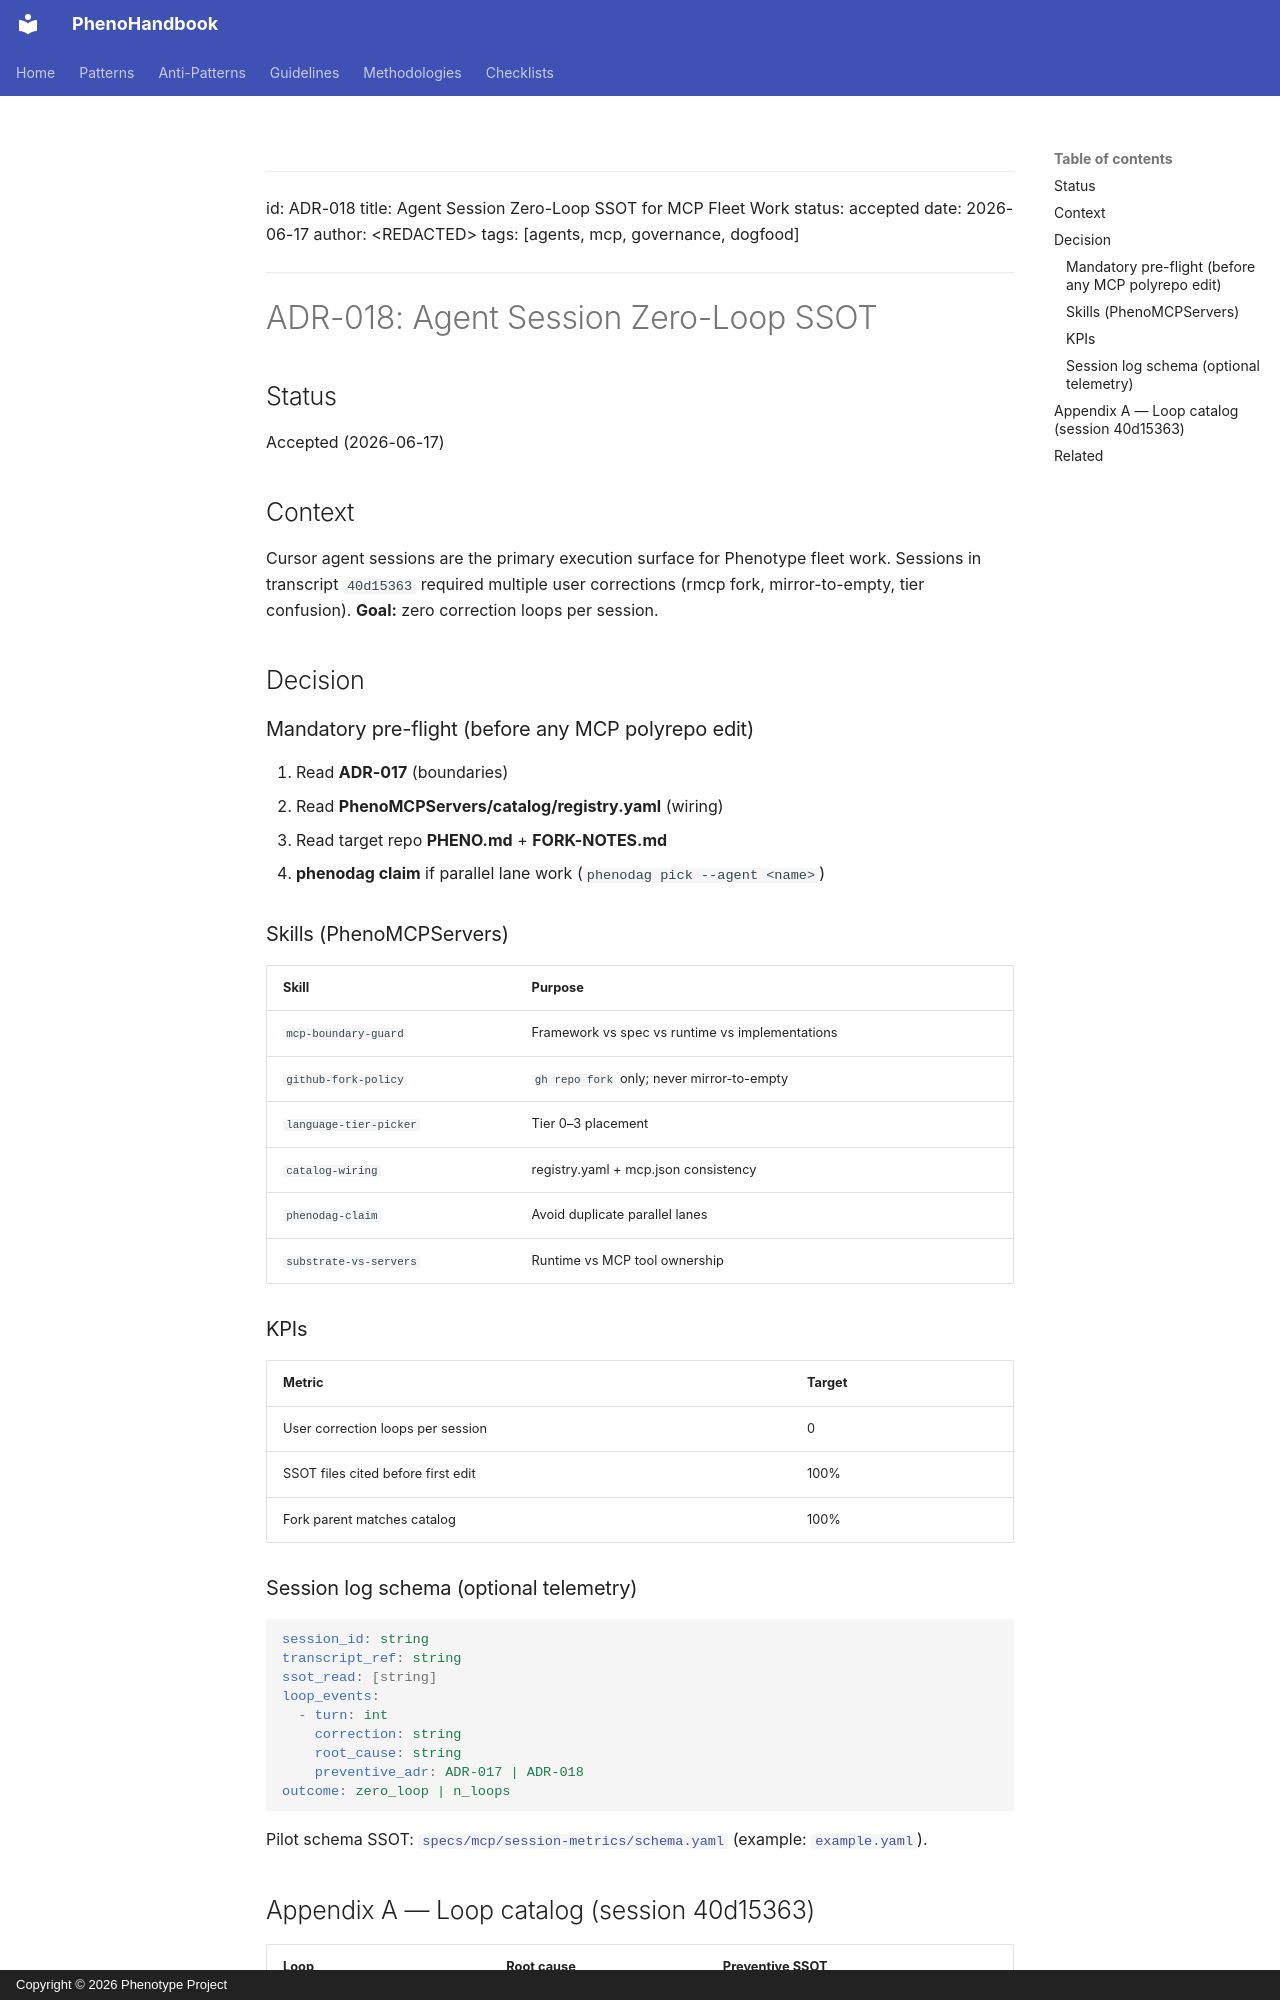

repository: KooshaPari/PhenoShared · page: specs/pheno-specs/adrs/018-agent-session-zero-loop-ssot/index.html · generator: mkdocs · copyright: Copyright © 2026 Phenotype Project

---
id: ADR-018
title: Agent Session Zero-Loop SSOT for MCP Fleet Work
status: accepted
date: 2026-06-17
author: &lt;REDACTED&gt;
tags: [agents, mcp, governance, dogfood]
---

<!-- stale-patterns: file-allow=retires the patterns it names -->

# ADR-018: Agent Session Zero-Loop SSOT

## Status

Accepted (2026-06-17)

## Context

Cursor agent sessions are the primary execution surface for Phenotype fleet work.
Sessions in transcript `40d15363` required multiple user corrections (rmcp fork,
mirror-to-empty, tier confusion). **Goal:** zero correction loops per session.

## Decision

### Mandatory pre-flight (before any MCP polyrepo edit)

1. Read **ADR-017** (boundaries)
2. Read **PhenoMCPServers/catalog/registry.yaml** (wiring)
3. Read target repo **PHENO.md** + **FORK-NOTES.md**
4. **phenodag claim** if parallel lane work (`phenodag pick --agent <name>`)

### Skills (PhenoMCPServers)

| Skill                  | Purpose                                         |
| ---------------------- | ----------------------------------------------- |
| `mcp-boundary-guard`   | Framework vs spec vs runtime vs implementations |
| `github-fork-policy`   | `gh repo fork` only; never mirror-to-empty      |
| `language-tier-picker` | Tier 0–3 placement                              |
| `catalog-wiring`       | registry.yaml + mcp.json consistency            |
| `phenodag-claim`       | Avoid duplicate parallel lanes                  |
| `substrate-vs-servers` | Runtime vs MCP tool ownership                   |

### KPIs

| Metric                             | Target |
| ---------------------------------- | ------ |
| User correction loops per session  | 0      |
| SSOT files cited before first edit | 100%   |
| Fork parent matches catalog        | 100%   |

### Session log schema (optional telemetry)

```yaml
session_id: string
transcript_ref: string
ssot_read: [string]
loop_events:
  - turn: int
    correction: string
    root_cause: string
    preventive_adr: ADR-017 | ADR-018
outcome: zero_loop | n_loops
```

Pilot schema SSOT: [`specs/mcp/session-metrics/schema.yaml`](../specs/mcp/session-metrics/schema.yaml) (example: [`example.yaml`](../specs/mcp/session-metrics/example.yaml)).
